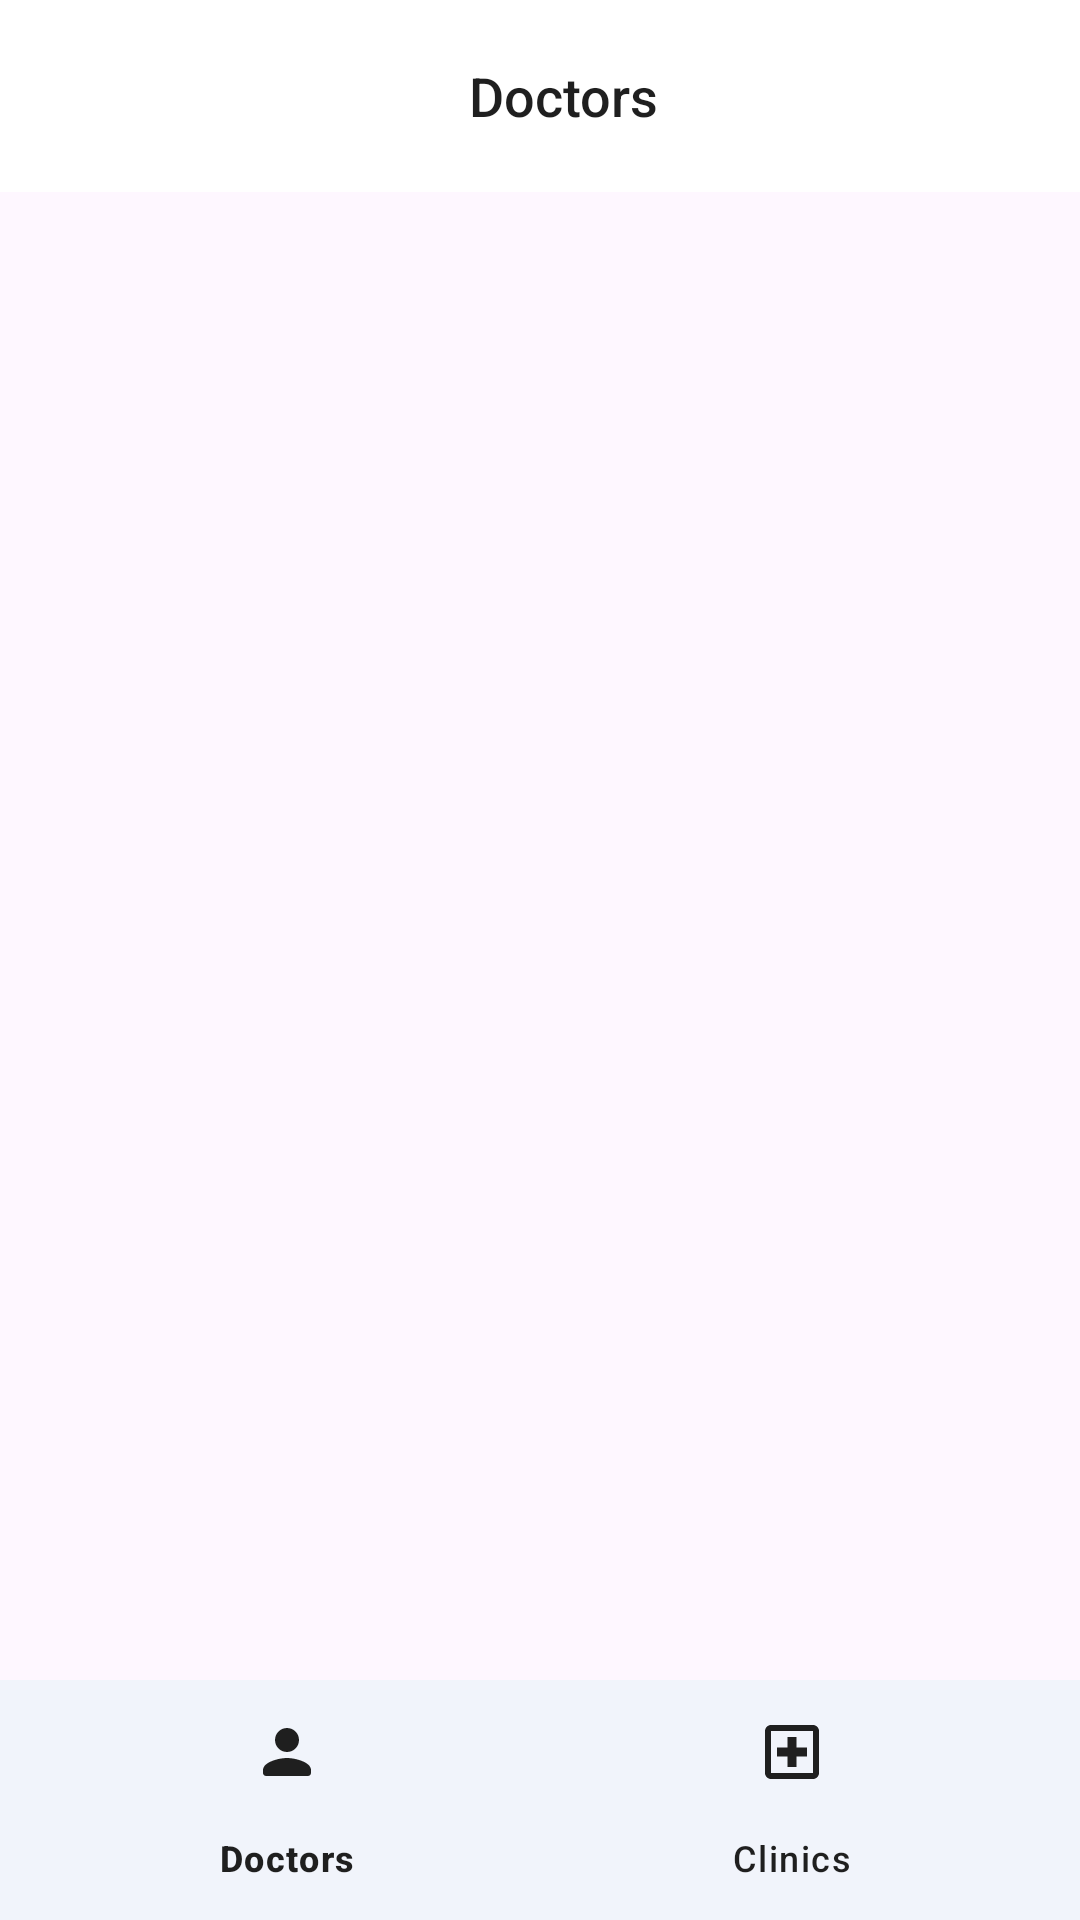

Write the Android layout XML for this screen, with the resource values it uses.
<!-- AndroidManifest.xml: application theme Theme.EmstellTask -->
<!-- res/layout/activity_main.xml -->
<?xml version="1.0" encoding="utf-8"?>
<RelativeLayout xmlns:android="http://schemas.android.com/apk/res/android"
    xmlns:app="http://schemas.android.com/apk/res-auto"
    xmlns:tools="http://schemas.android.com/tools"
    android:layout_width="match_parent"
    android:layout_height="match_parent"
    android:backgroundTint="@color/background"
    tools:context=".MainActivity">


    <com.google.android.material.appbar.AppBarLayout
        android:id="@+id/main_app_bar"
        android:layout_width="match_parent"
        android:layout_height="?attr/actionBarSize"
        android:backgroundTint="@color/background"
        app:layout_constraintEnd_toEndOf="parent"
        app:layout_constraintStart_toStartOf="parent"
        app:layout_constraintTop_toTopOf="parent">


        <com.google.android.material.appbar.MaterialToolbar
            android:id="@+id/toolbar_top"
            android:layout_width="match_parent"
            android:layout_height="match_parent"
            app:titleMargin="0dp">


            <RelativeLayout
                android:layout_width="match_parent"
                android:layout_height="match_parent"
                android:layout_alignParentStart="true"
                android:layout_centerVertical="true"
                android:padding="5dp">


                <TextView
                    android:id="@+id/toolbar_title"
                    android:layout_width="wrap_content"
                    android:layout_height="wrap_content"
                    android:layout_centerInParent="true"
                    android:fontFamily="sans-serif-medium"
                    android:lines="1"
                    android:text="Doctors"
                    android:textColor="@color/text_color"

                    android:textSize="18sp" />


            </RelativeLayout>


        </com.google.android.material.appbar.MaterialToolbar>
    </com.google.android.material.appbar.AppBarLayout>


    <FrameLayout
        android:id="@+id/fragment_container"
        android:layout_width="match_parent"
        android:layout_height="match_parent"
        android:layout_below="@+id/main_app_bar" />

    <com.google.android.material.bottomnavigation.BottomNavigationView
        android:layout_width="match_parent"
        android:layout_height="80dp"
        android:layout_gravity="bottom"
        app:labelVisibilityMode="auto"
        android:id="@+id/bottom_navigation"
        android:layout_alignParentBottom="true"
        app:backgroundTint="@color/bottom_nav_bg"
        app:itemIconTint="@color/bottom_icon_color"
        app:itemRippleColor="@color/faded_foreground"
        app:itemTextColor="@color/bottom_nav_text_color"
        app:menu="@menu/bottom_nav_menu"/>



</RelativeLayout>
<!-- resources referenced by this layout -->
<resources>
  <color name="background">#FFFFFFFF</color>
  <color name="bottom_icon_color">#1f1f1f</color>
  <color name="bottom_nav_bg">#f1f4fb</color>
  <color name="bottom_nav_text_color">#1f1f1f</color>
  <color name="faded_foreground">#c3e7ff</color>
  <color name="text_color">#1f1f1f</color>
  <style name="Theme.EmstellTask" parent="Theme.Material3.DayNight.NoActionBar">
          
          <item name="colorPrimary">@color/text_color_highlight</item>
          <item name="colorPrimaryVariant">@color/selected_color</item>
          <item name="colorOnPrimary">@color/white</item>
          
          <item name="colorSecondary">@color/teal_200</item>
          <item name="colorSecondaryVariant">@color/teal_700</item>
          <item name="colorOnSecondary">@color/black</item>
          
          <item name="android:statusBarColor" tools:targetApi="l">@color/background</item>
          <item name="android:windowLightStatusBar">true</item>
          <item name="android:navigationBarColor">@color/bottom_nav_bg</item>
          <item name="shapeAppearance">@style/ShapeAppearanceOverlay.App.CornerSize50Percent</item>
          
      </style>
  <color name="text_color_highlight">#0b57cf</color>
  <color name="selected_color">#c3e7ff</color>
  <color name="white">#FFFFFFFF</color>
  <color name="teal_200">#FF03DAC5</color>
  <color name="teal_700">#FF018786</color>
  <color name="black">#FF000000</color>
  <style name="ShapeAppearanceOverlay.App.CornerSize50Percent" parent="Theme.Material3.DayNight.NoActionBar">
          <item name="cornerSize">15dp</item>
      </style>
</resources>
